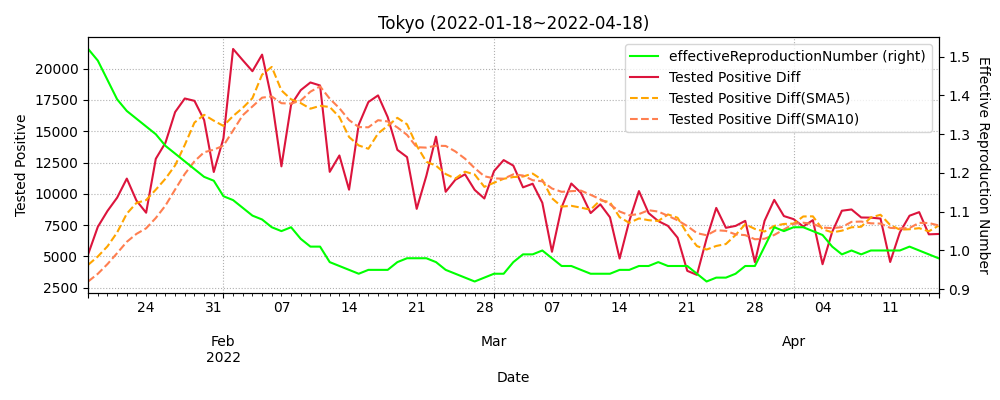

Source data for this figure (header and first rows):
datetime, testedPositive, peopleTested, hospitalized, serious, discharged, deaths, effectiveReproductionNumber, Tested Positive Diff, Tested Positive Diff(SMA5), Tested Positive Diff(SMA10)
2020-01-26, 2.0, , , , , , , , , 
2020-01-27, 2.0, , , , , , , 0.0, , 
2020-01-28, 2.0, , , , , , , 0.0, , 
2020-01-29, 2.0, , , , , , , 0.0, , 
2020-01-30, 3.0, , , , , , , 1.0, , 
2020-01-31, 3.0, , , , , , , 0.0, 0.2, 
2020-02-01, 3.0, , , , , , , 0.0, 0.2, 
2020-02-02, 3.0, , , , , , , 0.0, 0.2, 
2020-02-03, 3.0, , , , , , , 0.0, 0.2, 
2020-02-04, 3.0, , , , , , , 0.0, 0.0, 
2020-02-05, 3.0, , , , , , , 0.0, 0.0, 0.1
2020-02-06, 3.0, , , , , , , 0.0, 0.0, 0.1
2020-02-07, 3.0, , , , , , , 0.0, 0.0, 0.1
2020-02-08, 3.0, , , , , , , 0.0, 0.0, 0.1
2020-02-09, 3.0, , , , , , , 0.0, 0.0, 0.0
2020-02-10, 3.0, , , , , , , 0.0, 0.0, 0.0
2020-02-11, 3.0, , , , , , , 0.0, 0.0, 0.0
2020-02-12, 3.0, , , , , , , 0.0, 0.0, 0.0
2020-02-13, 4.0, , , , , , , 1.0, 0.2, 0.1
2020-02-14, 6.0, , , , , , , 2.0, 0.6, 0.3
2020-02-15, 14.0, 130.0, , , , , , 8.0, 2.2, 1.1
2020-02-16, 19.0, 204.0, , , , , , 5.0, 3.2, 1.6
2020-02-17, 19.0, 211.0, , , , , , 0.0, 3.2, 1.6
2020-02-18, 22.0, 235.0, , , , , , 3.0, 3.6, 1.9
2020-02-19, 25.0, 315.0, , , , , , 3.0, 3.8, 2.2
2020-02-20, 25.0, 375.0, , , , , , 0.0, 2.2, 2.2
2020-02-21, 28.0, 410.0, , , , , , 3.0, 1.8, 2.5
2020-02-22, 29.0, 444.0, , , , , , 1.0, 2.0, 2.6
2020-02-23, 29.0, 451.0, , , , , 0.71, 0.0, 1.4, 2.5
2020-02-24, 32.0, 465.0, , , , , 0.86, 3.0, 1.4, 2.6
2020-02-25, 32.0, 509.0, , , , , 0.63, 0.0, 1.4, 1.8
2020-02-26, 35.0, 560.0, , , , , 0.57, 3.0, 1.4, 1.6
2020-02-27, 36.0, 628.0, , , , , 0.63, 1.0, 1.4, 1.7
2020-02-28, 36.0, 692.0, 36.0, 5.0, , , 0.49, 0.0, 1.4, 1.4
2020-02-29, 37.0, 748.0, 37.0, 5.0, , , 0.64, 1.0, 1.0, 1.2
2020-03-01, 39.0, 762.0, 39.0, 5.0, , , 1.0, 2.0, 1.4, 1.4
2020-03-02, 39.0, 794.0, 39.0, 5.0, , , 0.64, 0.0, 0.8, 1.1
2020-03-03, 40.0, 868.0, 40.0, 5.0, , , 0.85, 1.0, 0.8, 1.1
2020-03-04, 44.0, 950.0, 44.0, 6.0, , , 0.93, 4.0, 1.6, 1.5
2020-03-05, 52.0, 1029, 52.0, 7.0, , , 1.31, 8.0, 3.0, 2.0
2020-03-06, 58.0, 1100, 58.0, 8.0, , , 2.06, 6.0, 3.8, 2.6
2020-03-07, 64.0, 1194, 64.0, 8.0, , , 2.38, 6.0, 5.0, 2.9
2020-03-08, 64.0, 1194, 64.0, 8.0, , , 1.92, 0.0, 4.8, 2.8
2020-03-09, 64.0, 1217, 64.0, 7.0, , , 2.48, 0.0, 4.0, 2.8
2020-03-10, 67.0, 1282, 67.0, 8.0, , , 2.38, 3.0, 3.0, 3.0
2020-03-11, 73.0, 1401, 73.0, 7.0, , , 2.31, 6.0, 3.0, 3.4
2020-03-12, 75.0, 1485, 75.0, 7.0, , , 1.3, 2.0, 2.2, 3.6
2020-03-13, 77.0, 1543, 77.0, 8.0, , , 0.9, 2.0, 2.6, 3.7
2020-03-14, 87.0, 1614, 87.0, 8.0, , , 0.89, 10.0, 4.6, 4.3
2020-03-15, 90.0, 1614, 90.0, 8.0, , , 1.03, 3.0, 4.6, 3.8
2020-03-16, 90.0, 1633, 90.0, 8.0, , , 1.03, 0.0, 3.4, 3.2
2020-03-17, 102.0, 1704, 102.0, 8.0, , , 1.2, 12.0, 5.4, 3.8
2020-03-18, 111.0, 1809, 79.0, 8.0, 30.0, 2.0, 1.21, 9.0, 6.8, 4.7
2020-03-19, 118.0, 1858, 85.0, 9.0, 31.0, 2.0, 1.56, 7.0, 6.2, 5.4
2020-03-20, 129.0, 1873, 95.0, 9.0, 31.0, 3.0, 2.05, 11.0, 7.8, 6.2
2020-03-21, 136.0, 1917, 101.0, 9.0, 31.0, 4.0, 1.72, 7.0, 9.2, 6.3
2020-03-22, 139.0, 1918, 104.0, 9.0, 31.0, 4.0, 1.57, 3.0, 7.4, 6.4
2020-03-23, 155.0, 1974, 120.0, 11.0, 31.0, 4.0, 1.92, 16.0, 8.8, 7.8
2020-03-24, 173.0, 2048, 137.0, 11.0, 31.0, 5.0, 1.66, 18.0, 11.0, 8.6
2020-03-25, 214.0, 2143, 178.0, 12.0, 31.0, 5.0, 2.04, 41.0, 17.0, 12.4
... 752 more rows
